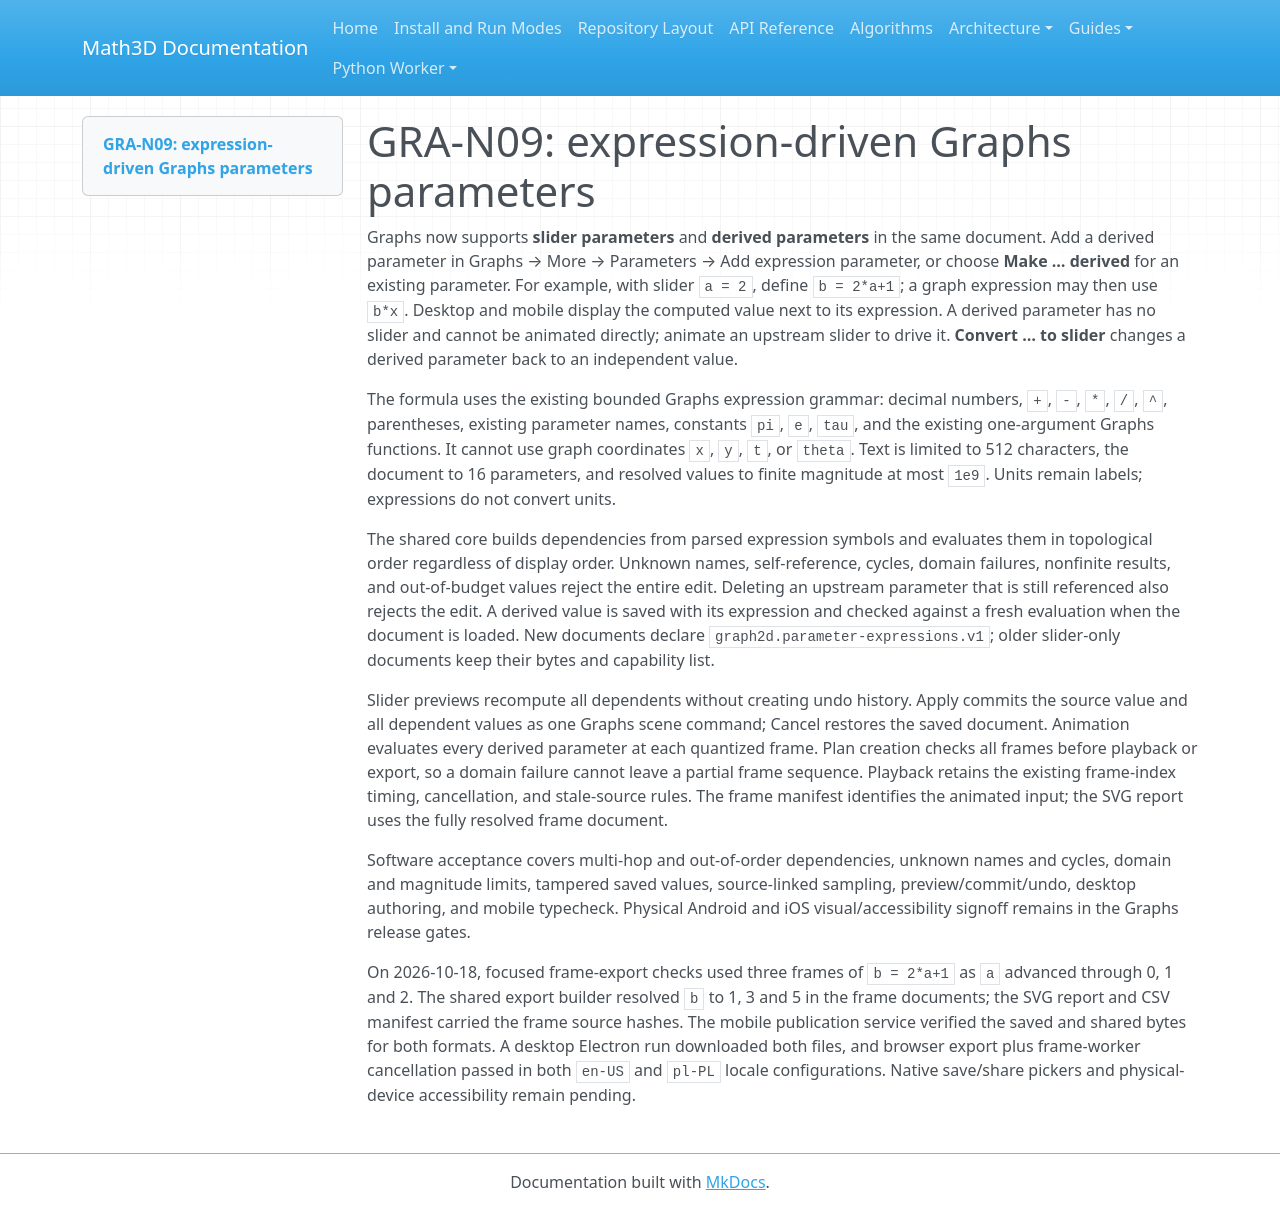

repository: expert10000/Math3D · page: graph2d-gra-n09-expression-parameters/index.html · generator: mkdocs

# GRA-N09: expression-driven Graphs parameters

Graphs now supports **slider parameters** and **derived parameters** in the same document. Add a derived parameter in Graphs → More → Parameters → Add expression parameter, or choose **Make … derived** for an existing parameter. For example, with slider `a = 2`, define `b = 2*a+1`; a graph expression may then use `b*x`. Desktop and mobile display the computed value next to its expression. A derived parameter has no slider and cannot be animated directly; animate an upstream slider to drive it. **Convert … to slider** changes a derived parameter back to an independent value.

The formula uses the existing bounded Graphs expression grammar: decimal numbers, `+`, `-`, `*`, `/`, `^`, parentheses, existing parameter names, constants `pi`, `e`, `tau`, and the existing one-argument Graphs functions. It cannot use graph coordinates `x`, `y`, `t`, or `theta`. Text is limited to 512 characters, the document to 16 parameters, and resolved values to finite magnitude at most `1e9`. Units remain labels; expressions do not convert units.

The shared core builds dependencies from parsed expression symbols and evaluates them in topological order regardless of display order. Unknown names, self-reference, cycles, domain failures, nonfinite results, and out-of-budget values reject the entire edit. Deleting an upstream parameter that is still referenced also rejects the edit. A derived value is saved with its expression and checked against a fresh evaluation when the document is loaded. New documents declare `graph2d.parameter-expressions.v1`; older slider-only documents keep their bytes and capability list.

Slider previews recompute all dependents without creating undo history. Apply commits the source value and all dependent values as one Graphs scene command; Cancel restores the saved document. Animation evaluates every derived parameter at each quantized frame. Plan creation checks all frames before playback or export, so a domain failure cannot leave a partial frame sequence. Playback retains the existing frame-index timing, cancellation, and stale-source rules. The frame manifest identifies the animated input; the SVG report uses the fully resolved frame document.

Software acceptance covers multi-hop and out-of-order dependencies, unknown names and cycles, domain and magnitude limits, tampered saved values, source-linked sampling, preview/commit/undo, desktop authoring, and mobile typecheck. Physical Android and iOS visual/accessibility signoff remains in the Graphs release gates.

On 2026-10-18, focused frame-export checks used three frames of `b = 2*a+1` as `a` advanced through 0, 1 and 2. The shared export builder resolved `b` to 1, 3 and 5 in the frame documents; the SVG report and CSV manifest carried the frame source hashes. The mobile publication service verified the saved and shared bytes for both formats. A desktop Electron run downloaded both files, and browser export plus frame-worker cancellation passed in both `en-US` and `pl-PL` locale configurations. Native save/share pickers and physical-device accessibility remain pending.
